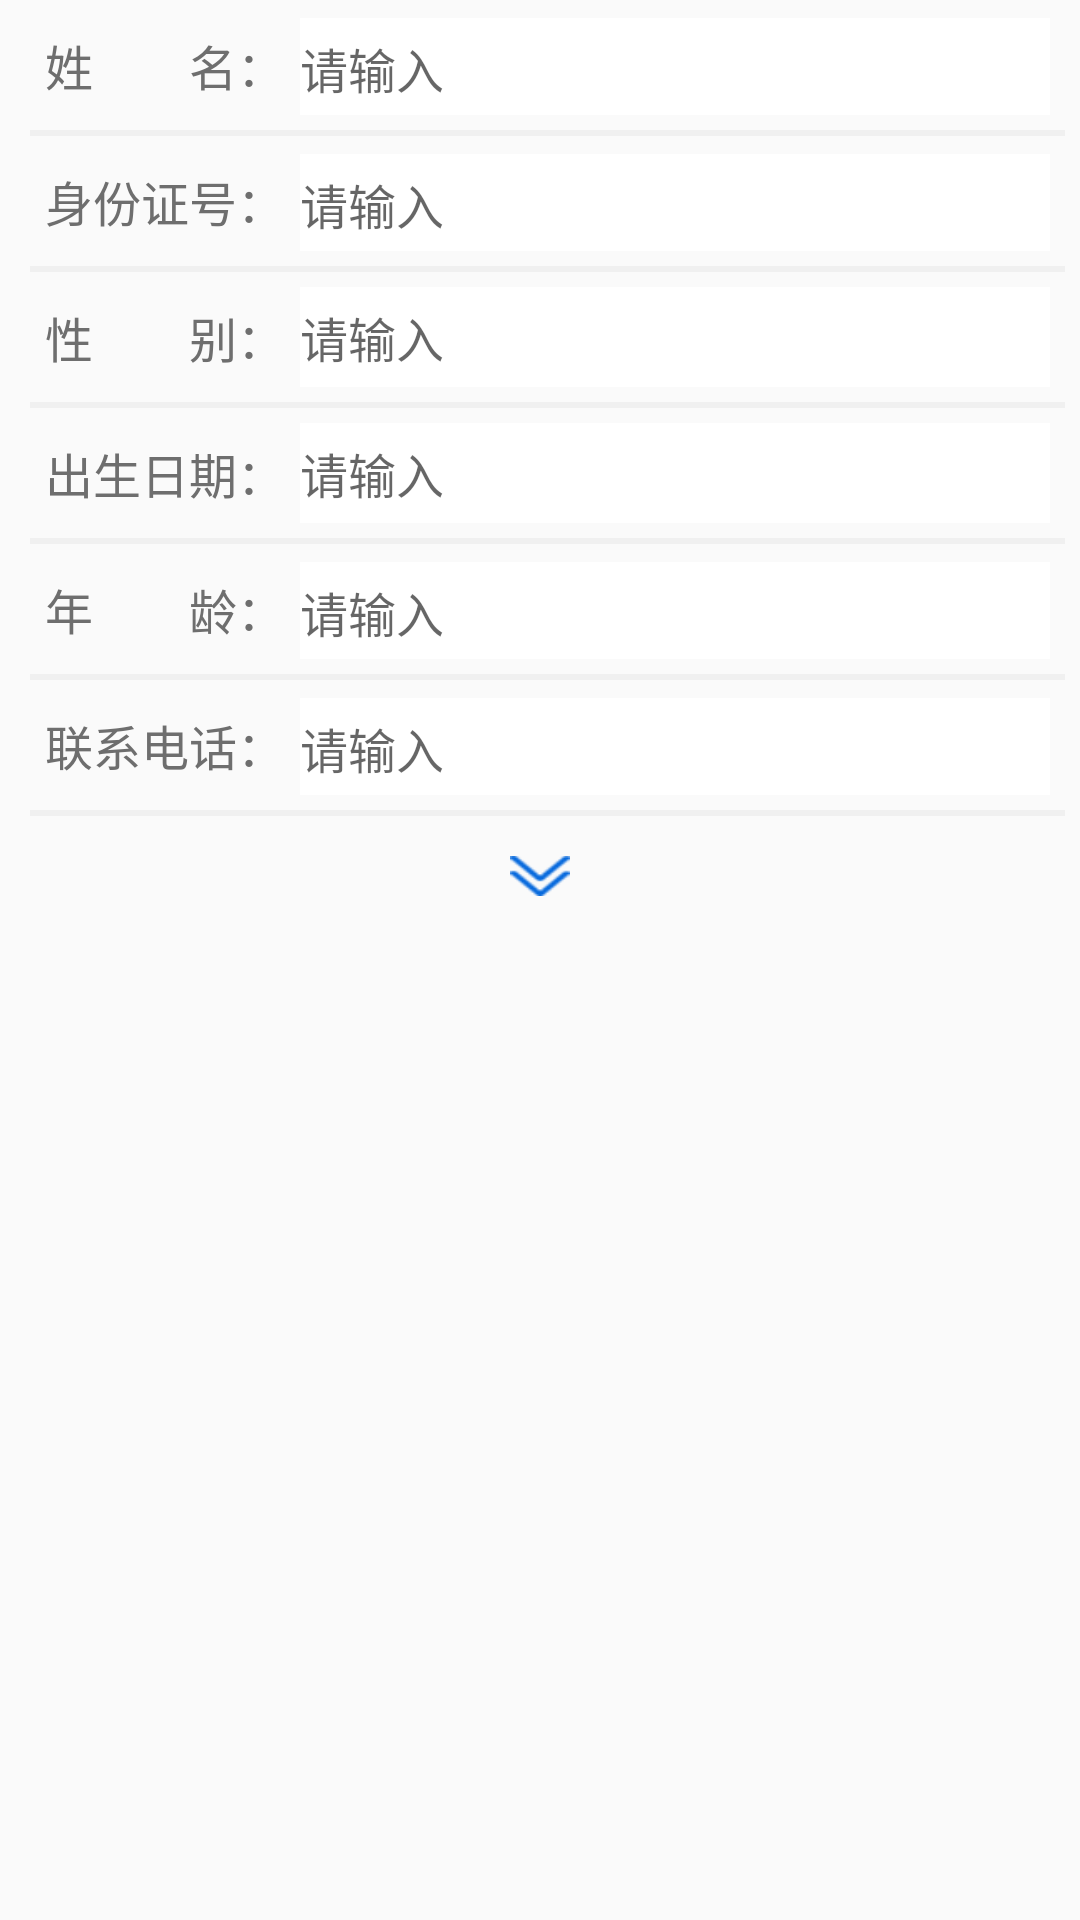

This screen was rendered from an Android layout file. Write that file and the resources it references.
<!-- AndroidManifest.xml: application theme DayTheme -->
<!-- res/layout/chacktable_baseinfo_layout.xml -->
<?xml version="1.0" encoding="utf-8"?>
<LinearLayout xmlns:android="http://schemas.android.com/apk/res/android"
    android:id="@+id/chechtable_baseinfo_layout"
    android:layout_width="match_parent"
    android:layout_height="match_parent"
    android:background="@drawable/shape_rd12_gray_square"
    android:layout_margin="5dp"
    android:orientation="vertical"
    android:paddingLeft="5dp"
    android:paddingRight="5dp">
    <LinearLayout
        android:layout_width="match_parent"
        android:layout_height="wrap_content"
        android:layout_marginTop="5dp"
        android:orientation="horizontal">
        <TextView
            style="@style/info_textview"
            android:text="@string/name"/>
        <EditText
            android:id="@+id/info_name_edit"
            style="@style/info_edittext"/>
    </LinearLayout>
    <View
        style="@style/info_line"/>
    <LinearLayout
        android:layout_width="match_parent"
        android:layout_height="wrap_content"
        android:layout_marginTop="5dp"
        android:orientation="horizontal">
        <TextView
            style="@style/info_textview"
            android:text="@string/id_number"/>
        <EditText
            android:id="@+id/info_idnumber_edit"
            style="@style/info_edittext"/>
    </LinearLayout>
    <View
        style="@style/info_line"/>
    <RelativeLayout
        android:id="@+id/sex_layout"
        android:layout_width="match_parent"
        android:layout_height="wrap_content"
        android:layout_marginTop="5dp">
        <TextView
            android:id="@+id/sex_tv"
            style="@style/info_textview"
            android:text="@string/sex"/>
        <EditText
            android:id="@+id/info_sex_edit"
            style="@style/info_edittext"
            android:layout_toRightOf="@+id/sex_tv"
            android:focusable="false"
            android:layout_toLeftOf="@+id/sex_arrow"/>
        <ImageView
            android:id="@+id/sex_arrow"
            style="@style/info_arrow"
            android:layout_alignParentRight="true"/>
    </RelativeLayout>
    <View
        style="@style/info_line"/>
    <RelativeLayout
        android:id="@+id/birthday_layout"
        android:layout_width="match_parent"
        android:layout_height="wrap_content"
        android:layout_marginTop="5dp"
        android:orientation="horizontal">
        <TextView
            android:id="@+id/birthday_tv"
            style="@style/info_textview"
            android:text="@string/birthday"/>
        <EditText
            android:id="@+id/info_birthday_edit"
            style="@style/info_edittext"
            android:layout_toRightOf="@+id/birthday_tv"
            android:focusable="false"
            android:layout_toLeftOf="@+id/birthday_arrow"/>
        <ImageView
            android:id="@+id/birthday_arrow"
            style="@style/info_arrow"
            android:layout_alignParentRight="true"/>
    </RelativeLayout>
    <View
        style="@style/info_line"/>
    <LinearLayout
        android:layout_width="match_parent"
        android:layout_height="wrap_content"
        android:layout_marginTop="5dp"
        android:orientation="horizontal">
        <TextView
            style="@style/info_textview"
            android:text="@string/age"/>
        <EditText
            android:id="@+id/info_age_edit"
            style="@style/info_edittext"/>
    </LinearLayout>
    <View
        style="@style/info_line"/>
    <LinearLayout
        android:layout_width="match_parent"
        android:layout_height="wrap_content"
        android:layout_marginTop="5dp"
        android:orientation="horizontal">
        <TextView
            style="@style/info_textview"
            android:text="@string/phone"/>
        <EditText
            android:id="@+id/info_phone_edit"
            style="@style/info_edittext"/>
    </LinearLayout>
    <View
        style="@style/info_line"/>
    <LinearLayout
        android:id="@+id/baseinfo_hide_layout"
        android:layout_width="match_parent"
        android:layout_height="wrap_content"
        android:orientation="vertical"
        android:visibility="gone">

        <LinearLayout
            android:layout_width="match_parent"
            android:layout_height="wrap_content"
            android:layout_marginTop="5dp"
            android:orientation="horizontal">
            <TextView
                style="@style/info_textview"
                android:text="@string/diagnose_order"/>
            <EditText
                android:id="@+id/info_diagnoseorder_edit"
                style="@style/info_edittext"/>
        </LinearLayout>
        <View
            style="@style/info_line"/>
        <RelativeLayout
            android:id="@+id/diagnose_source_layout"
            android:layout_width="match_parent"
            android:layout_height="wrap_content"
            android:layout_marginTop="5dp">
            <TextView
                android:id="@+id/diagnosesource_tv"
                style="@style/info_textview"
                android:text="@string/diagnose_source"
                android:textColor="@color/red"/>
            <EditText
                android:id="@+id/info_diagnosesource_edit"
                style="@style/info_edittext"
                android:layout_toRightOf="@+id/diagnosesource_tv"
                android:layout_toLeftOf="@+id/diagnosesource_arrow"
                android:focusable="false"/>
            <ImageView
                android:id="@+id/diagnosesource_arrow"
                style="@style/info_arrow"
                android:layout_alignParentRight="true"/>
        </RelativeLayout>
        <View
            style="@style/info_line"/>
        <RelativeLayout
            android:id="@+id/info_casetype_layout"
            android:layout_width="match_parent"
            android:layout_height="wrap_content"
            android:layout_marginTop="5dp"
            android:orientation="horizontal">
            <TextView
                android:id="@+id/case_type_tv"
                style="@style/info_textview"
                android:text="@string/case_type"/>
            <EditText
                android:id="@+id/info_casetype_edit"
                style="@style/info_edittext"
                android:layout_toRightOf="@+id/case_type_tv"
                android:layout_toLeftOf="@+id/case_type_arrow"
                android:focusable="false"/>
            <ImageView
                android:id="@+id/case_type_arrow"
                style="@style/info_arrow"
                android:layout_alignParentRight="true"/>
        </RelativeLayout>
        <View
            style="@style/info_line"/>
        <RelativeLayout
            android:id="@+id/info_case_report_layout"
            android:layout_width="match_parent"
            android:layout_height="wrap_content"
            android:layout_marginTop="5dp"
            android:orientation="horizontal">
            <TextView
                android:id="@+id/info_reportarea_tv"
                style="@style/info_textview"
                android:text="@string/case_report_area"/>
            <EditText
                android:id="@+id/info_reportarea_edit"
                style="@style/info_edittext"
                android:layout_toRightOf="@+id/info_reportarea_tv"
                android:layout_toLeftOf="@+id/info_reportarea_arrow"
                android:focusable="false"/>
            <ImageView
                android:id="@+id/info_reportarea_arrow"
                style="@style/info_arrow"
                android:layout_alignParentRight="true"/>
        </RelativeLayout>
        <View
            style="@style/info_line"/>
        <RelativeLayout
            android:id="@+id/info_patients_belong_layout"
            android:layout_width="match_parent"
            android:layout_height="wrap_content"
            android:layout_marginTop="5dp"
            android:orientation="horizontal">
            <TextView
                android:id="@+id/info_patientsbelong_tv"
                style="@style/info_textview"
                android:text="@string/patients_belong"/>
            <EditText
                android:id="@+id/info_patientsbelong_edit"
                style="@style/info_edittext"
                android:layout_toRightOf="@+id/info_patientsbelong_tv"
                android:layout_toLeftOf="@+id/info_patientsbelong_arrow"
                android:focusable="false"/>
            <ImageView
                android:id="@+id/info_patientsbelong_arrow"
                style="@style/info_arrow"
                android:layout_alignParentRight="true"/>
        </RelativeLayout>
        <View
            style="@style/info_line"/>
        <RelativeLayout
            android:id="@+id/info_area_layout"
            android:layout_width="match_parent"
            android:layout_height="wrap_content"
            android:layout_marginTop="5dp"
            android:orientation="horizontal">
            <TextView
                android:id="@+id/info_area_tv"
                style="@style/info_textview"
                android:text="@string/area"/>
            <EditText
                android:id="@+id/info_area_edit"
                style="@style/info_edittext"
                android:layout_toRightOf="@+id/info_area_tv"
                android:layout_toLeftOf="@+id/info_area_arrow"
                android:focusable="false"/>
            <ImageView
                android:id="@+id/info_area_arrow"
                style="@style/info_arrow"
                android:layout_alignParentRight="true"/>
        </RelativeLayout>
        <View
            style="@style/info_line"/>
        <LinearLayout
            android:layout_width="match_parent"
            android:layout_height="wrap_content"
            android:layout_marginTop="5dp"
            android:orientation="horizontal">
            <TextView
                style="@style/info_textview"
                android:text="@string/now_address"/>
            <EditText
                android:id="@+id/info_nowaddress_edit"
                style="@style/info_edittext"/>
        </LinearLayout>
        <View
            style="@style/info_line"/>
        <LinearLayout
            android:layout_width="match_parent"
            android:layout_height="wrap_content"
            android:layout_marginTop="5dp"
            android:orientation="horizontal">
            <TextView
                style="@style/info_textview"
                android:text="@string/place_area"/>
            <EditText
                android:id="@+id/info_place_area_edit"
                style="@style/info_edittext"/>
        </LinearLayout>
        <View
            style="@style/info_line"/>
        <LinearLayout
            android:layout_width="match_parent"
            android:layout_height="wrap_content"
            android:layout_marginTop="5dp"
            android:orientation="horizontal">
            <TextView
                style="@style/info_textview"
                android:text="@string/work_unit"/>
            <EditText
                android:id="@+id/info_work_unit_edit"
                style="@style/info_edittext"/>
        </LinearLayout>
        <View
            style="@style/info_line"/>
    </LinearLayout>
    <LinearLayout
        android:id="@+id/first_open_layout"
        android:layout_width="match_parent"
        android:layout_height="wrap_content"
        android:gravity="center_horizontal">
        <ImageView
            android:id="@+id/first_open_iv"
            android:layout_marginTop="10dp"
            android:layout_width="20dp"
            android:layout_height="20dp"
            android:src="@drawable/pull_down"
            android:scaleType="fitCenter"/>
    </LinearLayout>

</LinearLayout>
<!-- resources referenced by this layout -->
<resources>
  <color name="red">#de5656</color>
  <string name="age">年\u3000\u3000龄：</string>
  <string name="area">所在区县/街道：</string>
  <string name="birthday">出生日期：</string>
  <string name="case_report_area">病例报告地区：</string>
  <string name="case_type">病例类型：</string>
  <string name="diagnose_order">确诊顺序：</string>
  <string name="diagnose_source">确诊来源：</string>
  <string name="id_number">身份证号：</string>
  <string name="name">姓\u3000\u3000名：</string>
  <string name="now_address">现住详细地址：</string>
  <string name="patients_belong">病人属于：</string>
  <string name="phone">联系电话：</string>
  <string name="place_area">住址所属辖区：</string>
  <string name="sex">性\u3000\u3000别：</string>
  <string name="work_unit">工作单位：</string>
  <style name="info_arrow">
          <item name="android:layout_width">wrap_content</item>
          <item name="android:layout_height">wrap_content</item>
          <item name="android:scaleType">fitCenter</item>
          <item name="android:layout_marginTop">5dp</item>
          <item name="android:layout_marginBottom">5dp</item>
          <item name="android:src">@drawable/gray_arrow</item>
      </style>
  <style name="info_edittext">
          <item name="android:layout_width">match_parent</item>
          <item name="android:layout_height">wrap_content</item>
          <item name="android:layout_marginLeft">5dp</item>
          <item name="android:layout_marginRight">5dp</item>
          <item name="android:paddingTop">5dp</item>
          <item name="android:paddingBottom">5dp</item>
          <item name="android:background">#ffffff</item>
          <item name="android:hint">@string/input</item>
          <item name="android:textColor">@color/black_next</item>
          <item name="android:textSize">@dimen/content</item>
      </style>
  <style name="info_line">
          <item name="android:layout_width">match_parent</item>
          <item name="android:layout_height">2.0dip</item>
          <item name="android:background">@color/gray</item>
          <item name="android:layout_marginLeft">5dp</item>
          <item name="android:layout_marginTop">5dp</item>
      </style>
  <style name="info_textview">
          <item name="android:layout_width">wrap_content</item>
          <item name="android:layout_height">wrap_content</item>
          <item name="android:textSize">@dimen/content</item>
          <item name="android:textColor">@color/black_next</item>
          <item name="android:layout_marginLeft">10dp</item>
          <item name="android:paddingTop">5dp</item>
          <item name="android:paddingBottom">5dp</item>
      </style>
  <string name="input">请输入</string>
  <color name="black_next">#6E6E6E</color>
  <dimen name="content">16sp</dimen>
  <color name="gray">#FFF0F0F0</color>
  <color name="colorPrimary">#3F51B5</color>
  <color name="colorPrimaryDark">#303F9F</color>
  <style name="AnimationActivity" mce_bogus="1" parent="@android:style/Animation.Activity">
  
          <item name="android:activityOpenEnterAnimation">@anim/slide_in_right2middle</item>
          <item name="android:activityOpenExitAnimation">@anim/slide_out_middle2left</item>
          
          <item name="android:activityCloseExitAnimation">@anim/slide_out_middle2right</item>
          <item name="android:taskOpenEnterAnimation">@anim/slide_in_right2middle</item>
          <item name="android:taskOpenExitAnimation">@anim/slide_out_middle2left</item>
          
          <item name="android:taskCloseExitAnimation">@anim/slide_out_middle2right</item>
      </style>
  <color name="day_backgroup_color">#FFFFFFFF</color>
  <color name="day_one_text_color">#FF000000</color>
  <color name="day_two_text_color">#c9000000</color>
  <color name="day_three_text_color">#8A9599</color>
</resources>
